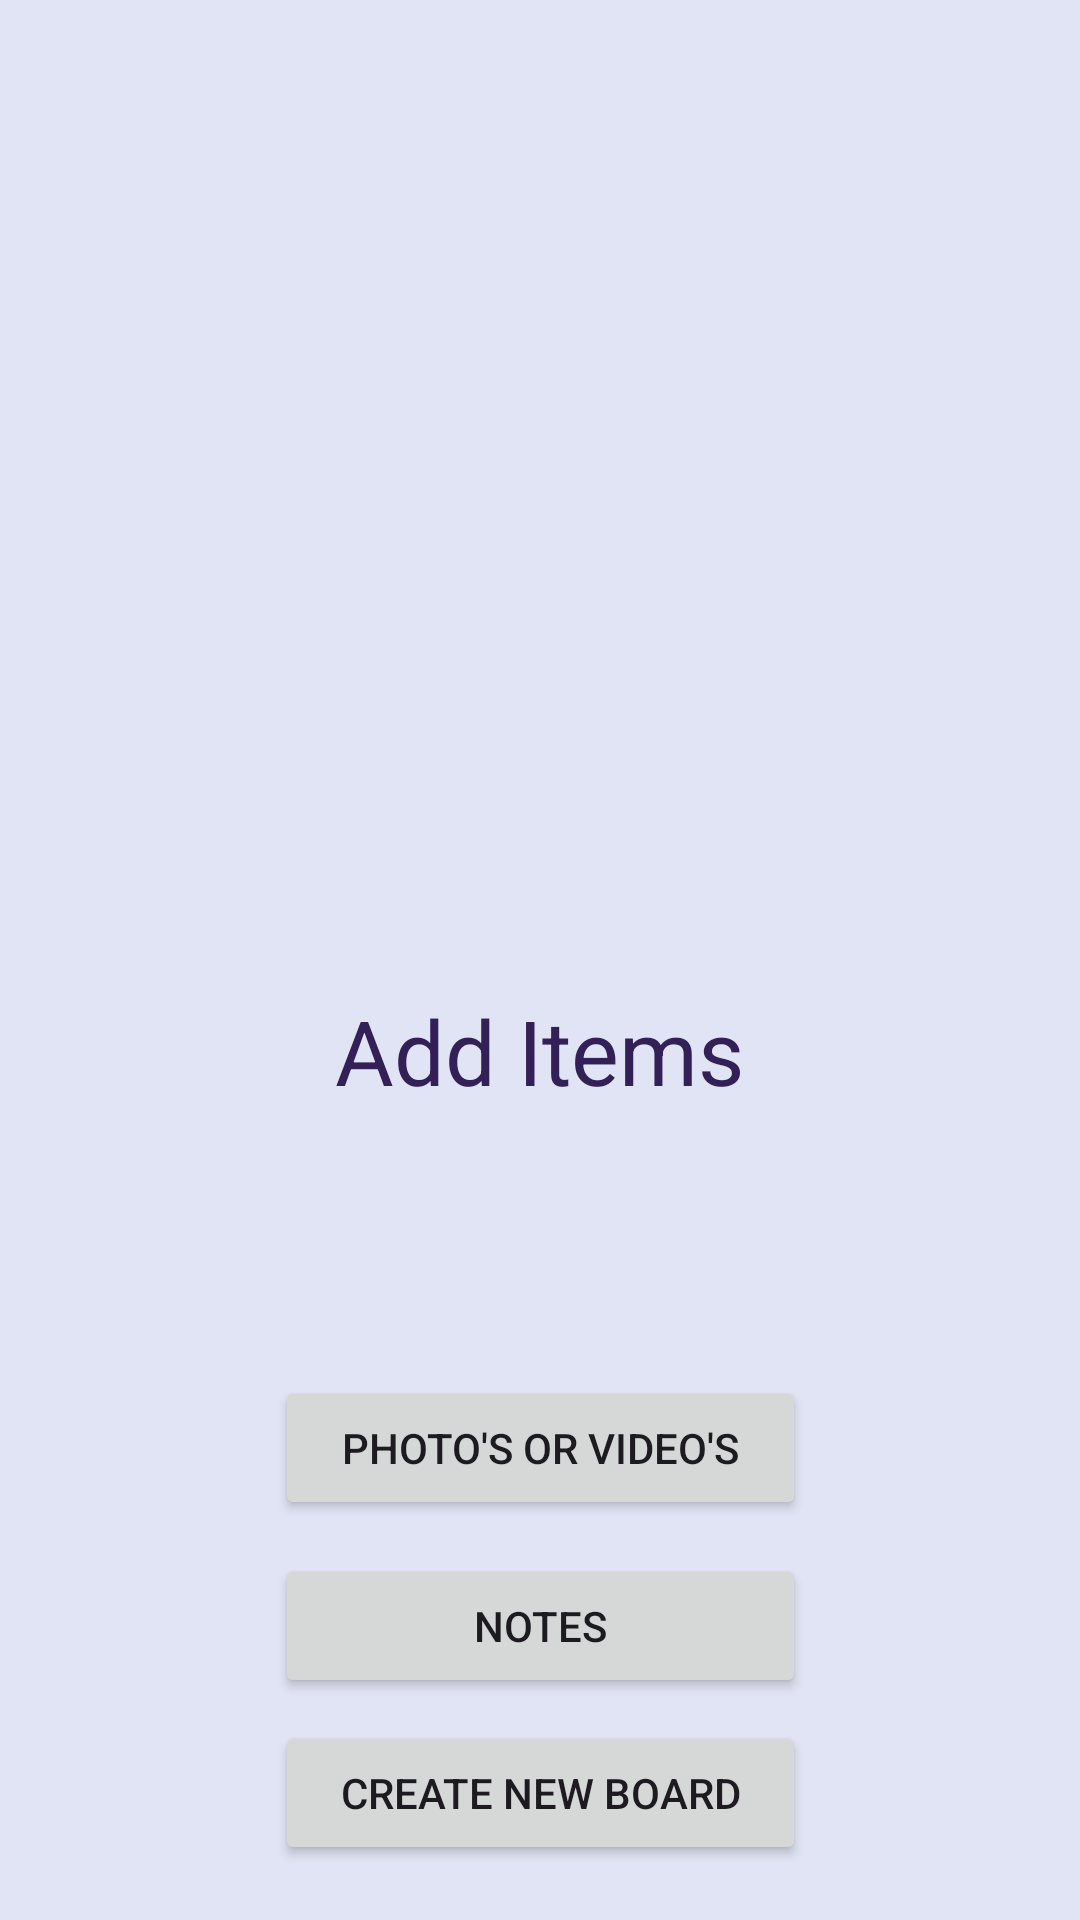

This screen was rendered from an Android layout file. Write that file and the resources it references.
<!-- AndroidManifest.xml: application theme Theme.Travelmate -->
<!-- res/layout/activity_create_list.xml -->
<?xml version="1.0" encoding="utf-8"?>
<androidx.constraintlayout.widget.ConstraintLayout xmlns:android="http://schemas.android.com/apk/res/android"
    xmlns:app="http://schemas.android.com/apk/res-auto"
    xmlns:tools="http://schemas.android.com/tools"
    android:layout_width="match_parent"
    android:layout_height="match_parent"
    android:background="@color/cyan"
    tools:context=".CreateList">

    <ImageView
        android:id="@+id/logo"
        android:layout_width="wrap_content"
        android:layout_height="wrap_content"
        app:layout_constraintBottom_toBottomOf="parent"
        app:layout_constraintEnd_toEndOf="parent"
        app:layout_constraintHorizontal_bias="0.498"
        app:layout_constraintStart_toStartOf="parent"
        app:layout_constraintTop_toTopOf="parent"
        app:layout_constraintVertical_bias="0.174"
        tools:srcCompat="@tools:sample/avatars" />

    <TextView
        android:id="@+id/AddItems"
        android:layout_width="208dp"
        android:layout_height="42dp"
        android:text="     Add Items"
        android:textColor="#332056"
        android:textSize="30dp"

        app:layout_constraintBottom_toBottomOf="parent"
        app:layout_constraintEnd_toEndOf="parent"
        app:layout_constraintHorizontal_bias="0.494"
        app:layout_constraintStart_toStartOf="parent"
        app:layout_constraintTop_toBottomOf="@+id/logo"
        app:layout_constraintVertical_bias="0.449" />

    <Button
        android:id="@+id/AddPhotosVideos"
        android:layout_width="177dp"
        android:layout_height="48dp"
        android:text="Photo's or video's"
        app:layout_constraintBottom_toBottomOf="parent"
        app:layout_constraintEnd_toEndOf="parent"
        app:layout_constraintStart_toStartOf="parent"
        app:layout_constraintTop_toBottomOf="@+id/AddItems"
        app:layout_constraintVertical_bias="0.394" />

    <Button
        android:id="@+id/AddNotes"
        android:layout_width="177dp"
        android:layout_height="48dp"
        android:text="Notes"
        app:layout_constraintBottom_toBottomOf="parent"
        app:layout_constraintEnd_toEndOf="parent"
        app:layout_constraintStart_toStartOf="parent"
        app:layout_constraintTop_toBottomOf="@+id/AddPhotosVideos"
        app:layout_constraintVertical_bias="0.132" />


    <Button
        android:id="@+id/createNewBoard"
        android:layout_width="177dp"
        android:layout_height="48dp"
        android:text="Create New Board"
        app:layout_constraintBottom_toBottomOf="parent"
        app:layout_constraintEnd_toEndOf="parent"
        app:layout_constraintStart_toStartOf="parent"
        app:layout_constraintTop_toBottomOf="@+id/AddNotes"
        app:layout_constraintVertical_bias="0.295" />
</androidx.constraintlayout.widget.ConstraintLayout>
<!-- resources referenced by this layout -->
<resources>
  <color name="cyan">#E1E4F4</color>
  <style name="Theme.Travelmate" parent="Base.Theme.Travelmate" />
  <style name="Base.Theme.Travelmate" parent="Theme.Material3.DayNight.NoActionBar">
          
          
      </style>
</resources>
